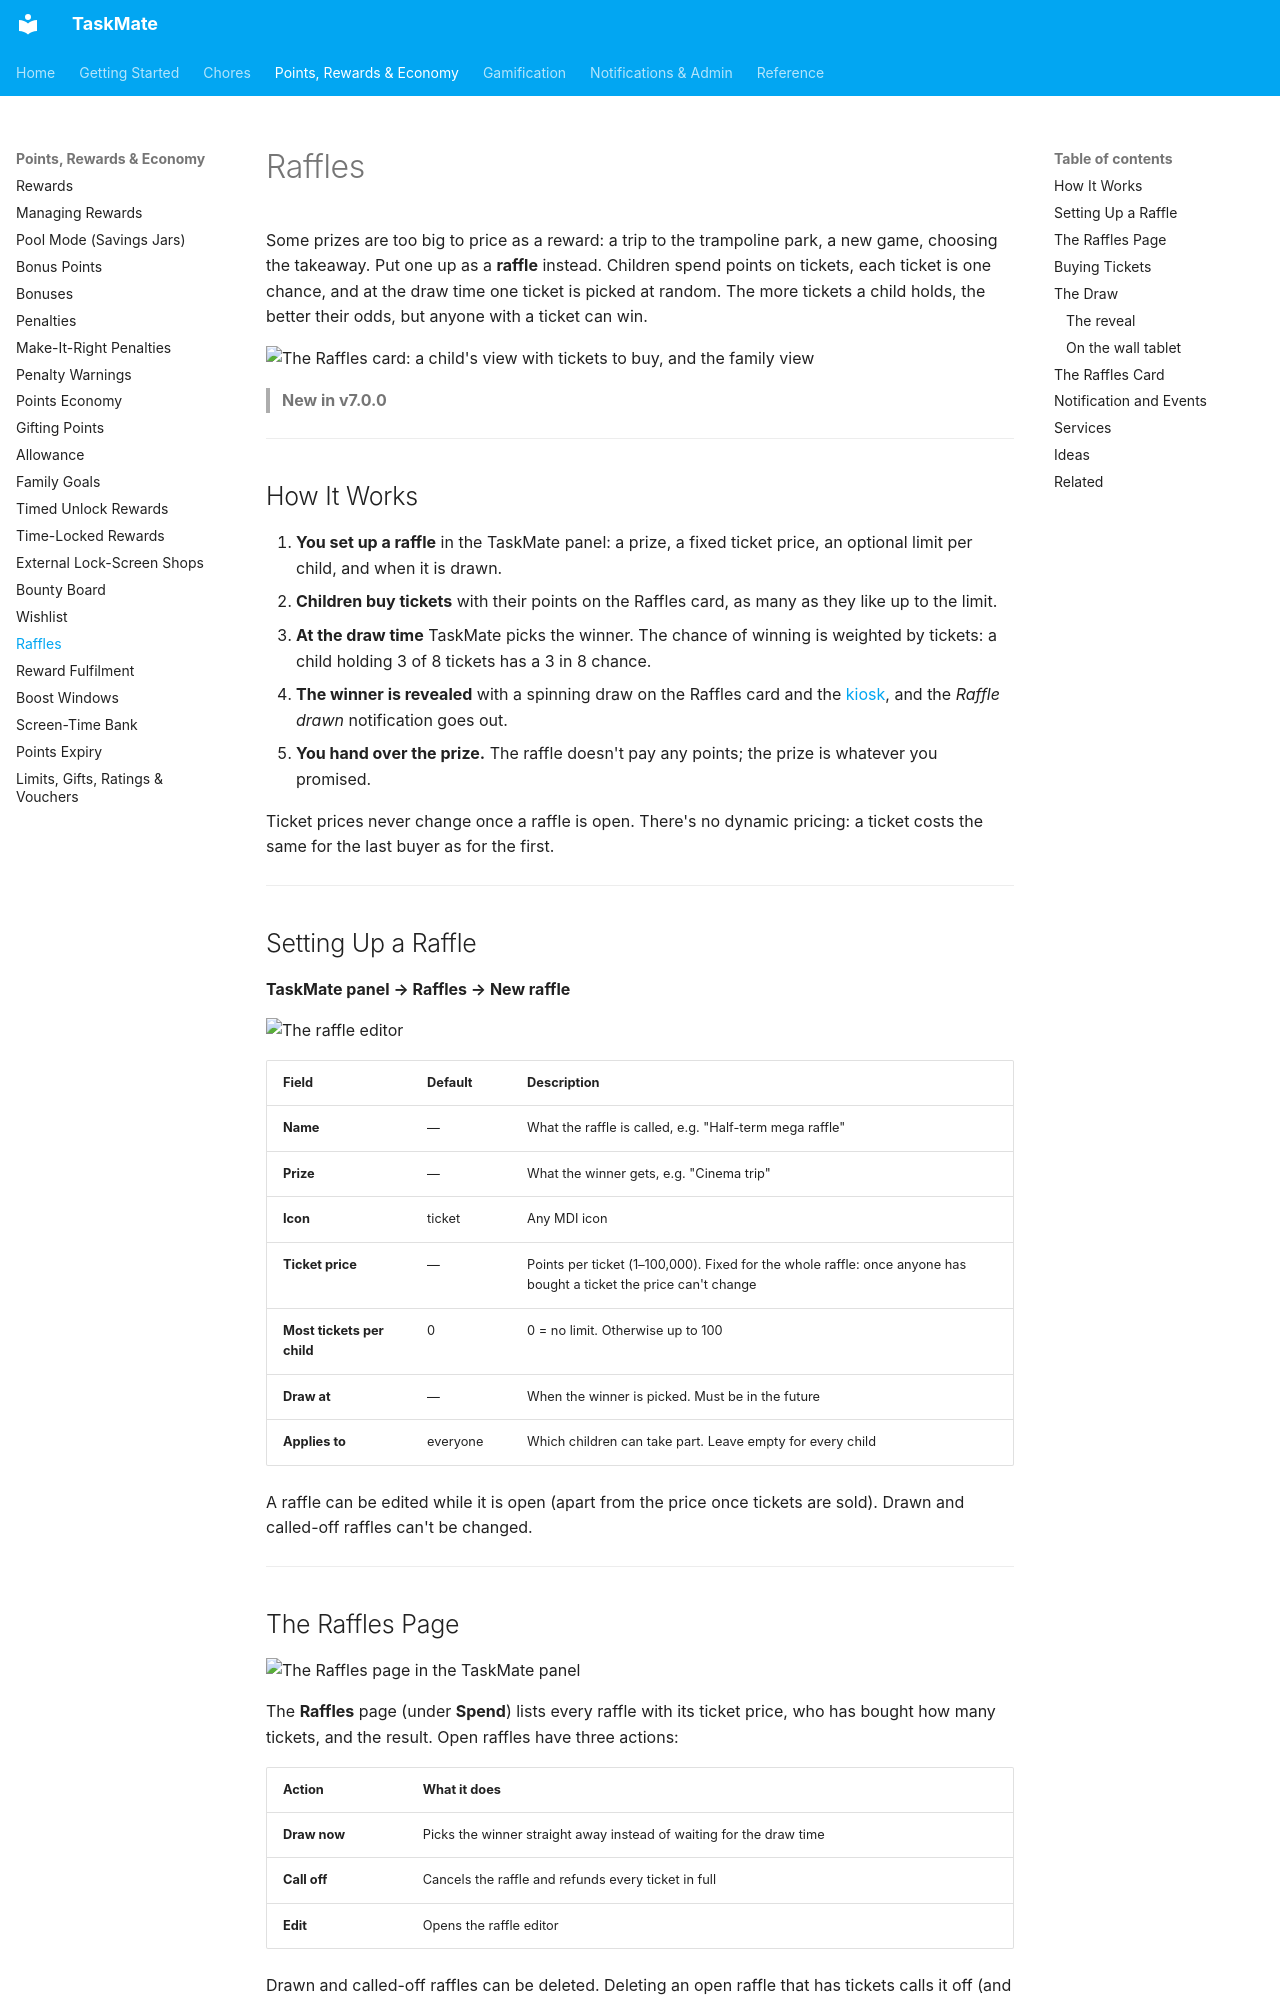

repository: tempus2016/taskmate · page: Raffles/index.html · generator: mkdocs

# Raffles

Some prizes are too big to price as a reward: a trip to the trampoline park, a new game, choosing the takeaway. Put one up as a **raffle** instead. Children spend points on tickets, each ticket is one chance, and at the draw time one ticket is picked at random. The more tickets a child holds, the better their odds, but anyone with a ticket can win.

![The Raffles card: a child's view with tickets to buy, and the family view](images/raffle-card.png)

> **New in v7.0.0**

---

## How It Works

1. **You set up a raffle** in the TaskMate panel: a prize, a fixed ticket price, an optional limit per child, and when it is drawn.
2. **Children buy tickets** with their points on the Raffles card, as many as they like up to the limit.
3. **At the draw time** TaskMate picks the winner. The chance of winning is weighted by tickets: a child holding 3 of 8 tickets has a 3 in 8 chance.
4. **The winner is revealed** with a spinning draw on the Raffles card and the [kiosk](Kiosk-Mode.md), and the *Raffle drawn* notification goes out.
5. **You hand over the prize.** The raffle doesn't pay any points; the prize is whatever you promised.

Ticket prices never change once a raffle is open. There's no dynamic pricing: a ticket costs the same for the last buyer as for the first.

---

## Setting Up a Raffle

**TaskMate panel → Raffles → New raffle**

![The raffle editor](images/panel-raffle-dialog.png)

| Field | Default | Description |
|-------|---------|-------------|
| **Name** | — | What the raffle is called, e.g. "Half-term mega raffle" |
| **Prize** | — | What the winner gets, e.g. "Cinema trip" |
| **Icon** | ticket | Any MDI icon |
| **Ticket price** | — | Points per ticket (1–100,000). Fixed for the whole raffle: once anyone has bought a ticket the price can't change |
| **Most tickets per child** | 0 | 0 = no limit. Otherwise up to 100 |
| **Draw at** | — | When the winner is picked. Must be in the future |
| **Applies to** | everyone | Which children can take part. Leave empty for every child |

A raffle can be edited while it is open (apart from the price once tickets are sold). Drawn and called-off raffles can't be changed.

---
